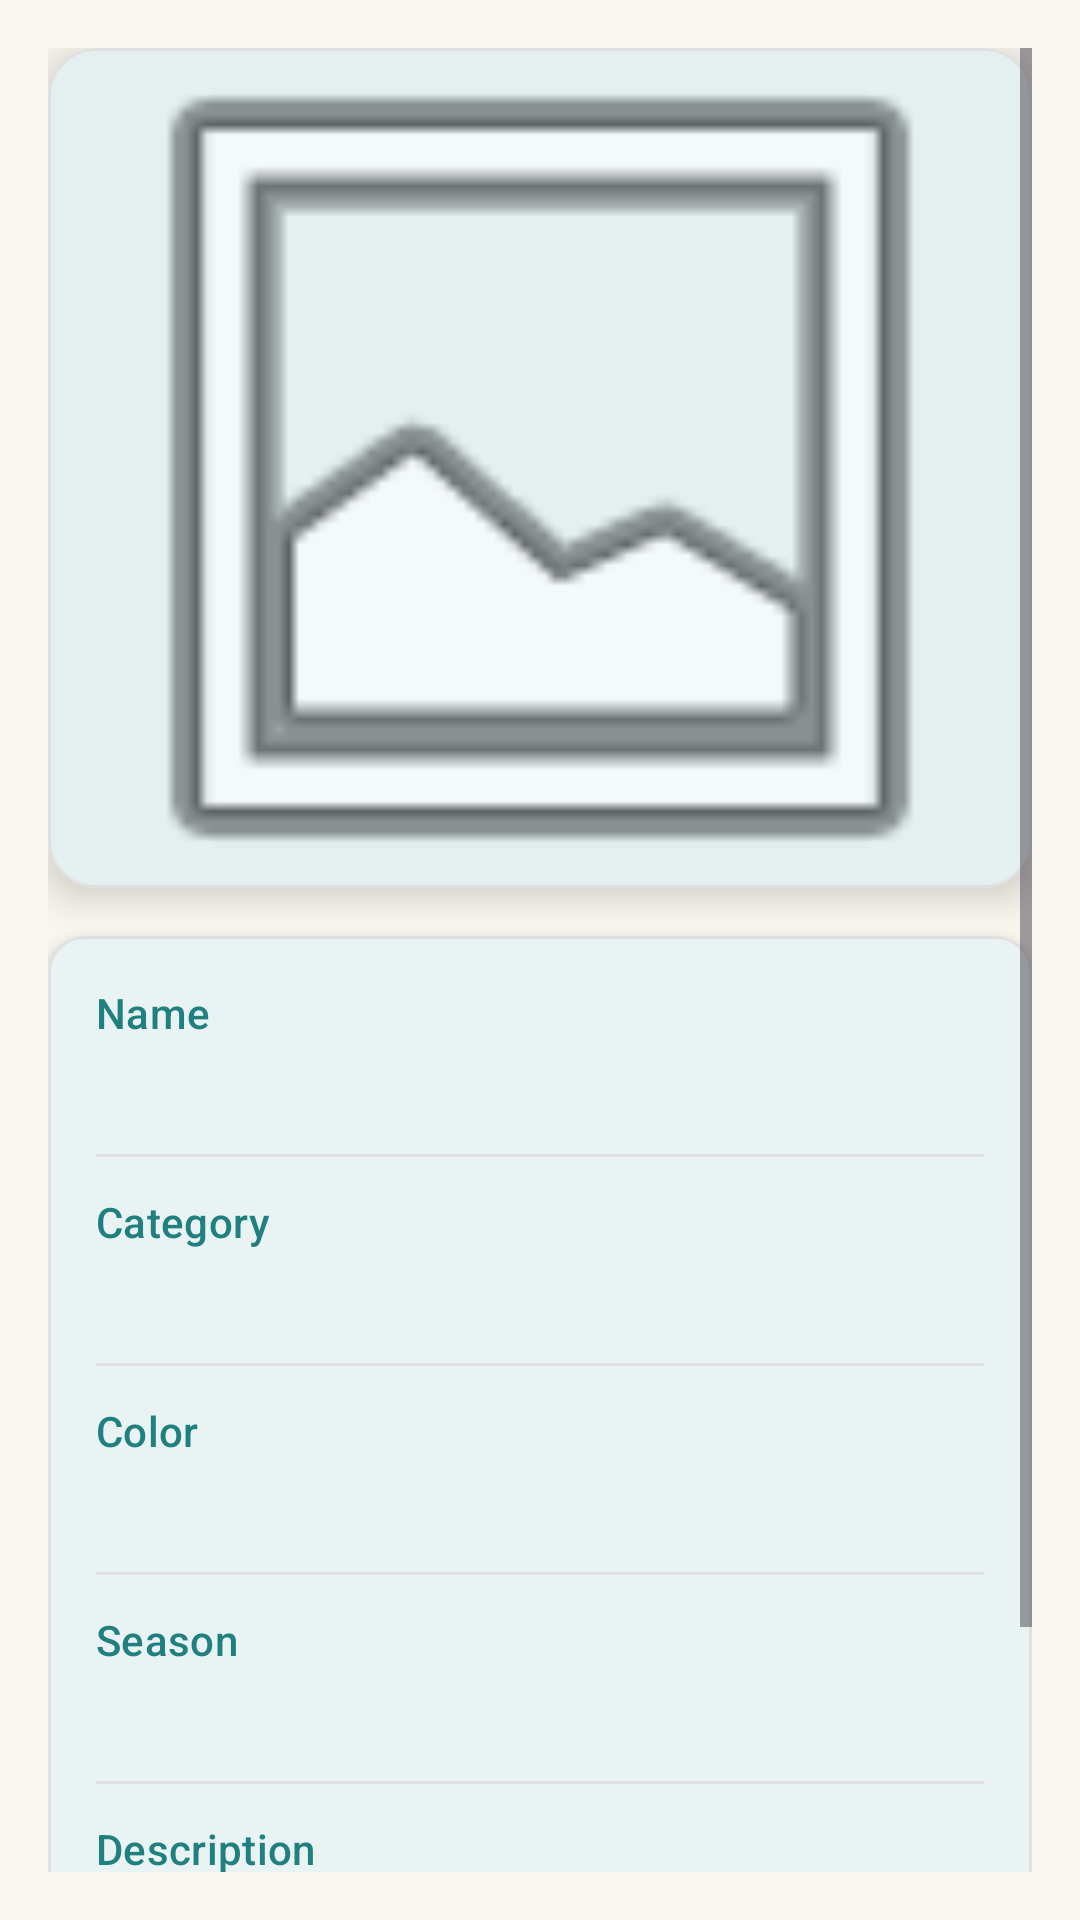

Reconstruct the res/layout file that produces this screen, plus the resources it refers to.
<!-- AndroidManifest.xml: application theme Theme.MyApplication -->
<!-- res/layout/activity_clothing_details.xml -->
<?xml version="1.0" encoding="utf-8"?>
<ScrollView xmlns:android="http://schemas.android.com/apk/res/android"
    xmlns:app="http://schemas.android.com/apk/res-auto"
    android:layout_width="match_parent"
    android:layout_height="match_parent"
    android:fillViewport="true"
    android:padding="16dp">

    <LinearLayout
        android:layout_width="match_parent"
        android:layout_height="wrap_content"
        android:orientation="vertical">

        <com.google.android.material.card.MaterialCardView
            android:layout_width="match_parent"
            android:layout_height="wrap_content"
            app:cardCornerRadius="16dp"
            app:cardElevation="8dp">

            <ImageView
                android:id="@+id/image_clothing_detail"
                android:layout_width="match_parent"
                android:layout_height="280dp"
                android:contentDescription="@string/desc_clothing_image"
                android:scaleType="centerCrop"
                android:src="@android:drawable/ic_menu_gallery" />
        </com.google.android.material.card.MaterialCardView>

        <com.google.android.material.card.MaterialCardView
            android:layout_width="match_parent"
            android:layout_height="wrap_content"
            android:layout_marginTop="16dp"
            app:cardCornerRadius="12dp"
            app:cardElevation="4dp"
            app:contentPadding="16dp">

            <LinearLayout
                android:layout_width="match_parent"
                android:layout_height="wrap_content"
                android:orientation="vertical">

                <TextView
                    android:layout_width="wrap_content"
                    android:layout_height="wrap_content"
                    android:text="@string/label_name"
                    android:textAppearance="?attr/textAppearanceLabelLarge"
                    android:textColor="?attr/colorPrimary" />

                <TextView
                    android:id="@+id/text_value_name"
                    android:layout_width="match_parent"
                    android:layout_height="wrap_content"
                    android:layout_marginTop="4dp"
                    android:textAppearance="?attr/textAppearanceBodyLarge"
                    android:textColor="?attr/colorOnSurface" />

                <View
                    android:layout_width="match_parent"
                    android:layout_height="1dp"
                    android:layout_marginVertical="12dp"
                    android:background="?attr/colorOutlineVariant" />

                <TextView
                    android:layout_width="wrap_content"
                    android:layout_height="wrap_content"
                    android:text="@string/label_category"
                    android:textAppearance="?attr/textAppearanceLabelLarge"
                    android:textColor="?attr/colorPrimary" />

                <TextView
                    android:id="@+id/text_value_category"
                    android:layout_width="match_parent"
                    android:layout_height="wrap_content"
                    android:layout_marginTop="4dp"
                    android:textAppearance="?attr/textAppearanceBodyLarge"
                    android:textColor="?attr/colorOnSurface" />

                <View
                    android:layout_width="match_parent"
                    android:layout_height="1dp"
                    android:layout_marginVertical="12dp"
                    android:background="?attr/colorOutlineVariant" />

                <TextView
                    android:layout_width="wrap_content"
                    android:layout_height="wrap_content"
                    android:text="@string/hint_color"
                    android:textAppearance="?attr/textAppearanceLabelLarge"
                    android:textColor="?attr/colorPrimary" />

                <TextView
                    android:id="@+id/text_value_color"
                    android:layout_width="match_parent"
                    android:layout_height="wrap_content"
                    android:layout_marginTop="4dp"
                    android:textAppearance="?attr/textAppearanceBodyLarge"
                    android:textColor="?attr/colorOnSurface" />

                <View
                    android:layout_width="match_parent"
                    android:layout_height="1dp"
                    android:layout_marginVertical="12dp"
                    android:background="?attr/colorOutlineVariant" />

                <TextView
                    android:layout_width="wrap_content"
                    android:layout_height="wrap_content"
                    android:text="@string/label_season"
                    android:textAppearance="?attr/textAppearanceLabelLarge"
                    android:textColor="?attr/colorPrimary" />

                <TextView
                    android:id="@+id/text_value_season"
                    android:layout_width="match_parent"
                    android:layout_height="wrap_content"
                    android:layout_marginTop="4dp"
                    android:textAppearance="?attr/textAppearanceBodyLarge"
                    android:textColor="?attr/colorOnSurface" />

                <View
                    android:layout_width="match_parent"
                    android:layout_height="1dp"
                    android:layout_marginVertical="12dp"
                    android:background="?attr/colorOutlineVariant" />

                <TextView
                    android:layout_width="wrap_content"
                    android:layout_height="wrap_content"
                    android:text="@string/hint_description"
                    android:textAppearance="?attr/textAppearanceLabelLarge"
                    android:textColor="?attr/colorPrimary" />

                <TextView
                    android:id="@+id/text_value_description"
                    android:layout_width="match_parent"
                    android:layout_height="wrap_content"
                    android:layout_marginTop="4dp"
                    android:textAppearance="?attr/textAppearanceBodyLarge"
                    android:textColor="?attr/colorOnSurface" />
            </LinearLayout>
        </com.google.android.material.card.MaterialCardView>

        <LinearLayout
            android:layout_width="match_parent"
            android:layout_height="wrap_content"
            android:layout_marginTop="24dp"
            android:orientation="horizontal">

            <com.google.android.material.button.MaterialButton
                android:id="@+id/button_edit_clothing"
                style="@style/Widget.Material3.Button"
                android:layout_width="0dp"
                android:layout_height="wrap_content"
                android:layout_marginEnd="8dp"
                android:layout_weight="1"
                android:text="@string/button_edit" />

            <com.google.android.material.button.MaterialButton
                android:id="@+id/button_delete_clothing"
                style="@style/Widget.Material3.Button"
                android:layout_width="0dp"
                android:layout_height="wrap_content"
                android:layout_weight="1"
                android:backgroundTint="?attr/colorError"
                android:text="@string/button_delete"
                android:textColor="?attr/colorOnError" />
        </LinearLayout>

    </LinearLayout>
</ScrollView>
<!-- resources referenced by this layout -->
<resources>
  <string name="button_delete">Delete</string>
  <string name="button_edit">Edit</string>
  <string name="desc_clothing_image">Clothing image preview</string>
  <string name="hint_color">Color</string>
  <string name="hint_description">Description</string>
  <string name="label_category">Category</string>
  <string name="label_name">Name</string>
  <string name="label_season">Season</string>
  <color name="primary">#208080</color>
  <color name="primary_dark">#103040</color>
  <color name="primary_light">#B0D0C0</color>
  <color name="on_primary">#FFFFFF</color>
  <color name="accent">#FFB030</color>
  <color name="on_accent">#000000</color>
  <color name="accent_dark">#803030</color>
  <color name="background">#FAF7F0</color>
  <color name="surface">#FFFFFF</color>
  <color name="surface_variant">#ECEFF1</color>
  <color name="on_surface">#103040</color>
  <color name="on_surface_variant">#50646A</color>
  <color name="outline">#BDBDBD</color>
  <color name="outline_variant">#E0E0E0</color>
  <color name="error">#EF5350</color>
  <color name="on_error">#FFFFFF</color>
  <style name="TextAppearance.Wardrobe.HeadlineMedium" parent="TextAppearance.Material3.HeadlineMedium">
          <item name="fontFamily">sans-serif-medium</item>
          <item name="android:fontFamily">sans-serif-medium</item>
          <item name="android:textColor">@color/on_surface</item>
      </style>
  <style name="TextAppearance.Wardrobe.BodyLarge" parent="TextAppearance.Material3.BodyLarge">
          <item name="fontFamily">sans-serif</item>
          <item name="android:fontFamily">sans-serif</item>
          <item name="android:textColor">@color/on_surface</item>
      </style>
  <style name="ShapeAppearance.Wardrobe.Small" parent="ShapeAppearance.Material3.SmallComponent">
          <item name="cornerFamily">rounded</item>
          <item name="cornerSize">8dp</item>
      </style>
  <style name="ShapeAppearance.Wardrobe.Medium" parent="ShapeAppearance.Material3.MediumComponent">
          <item name="cornerFamily">rounded</item>
          <item name="cornerSize">12dp</item>
      </style>
  <style name="ShapeAppearance.Wardrobe.Large" parent="ShapeAppearance.Material3.LargeComponent">
          <item name="cornerFamily">rounded</item>
          <item name="cornerSize">16dp</item>
      </style>
</resources>
